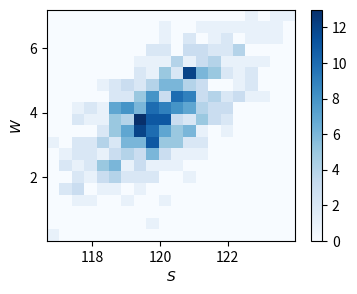

This figure's Python source:
from scipy.stats import multivariate_normal

samples = multivariate_normal.rvs([120, 4], [[1.5, 1], [1, 1.5]], size=500)

x = samples[:, 0]
y = samples[:, 1]

import matplotlib.pyplot as plt

fig = plt.figure(figsize=(4,3))
plt.hist2d(x, y, bins=20, cmap='Blues')
plt.colorbar()
plt.xlabel('$S$')
plt.ylabel('$W$')

plt.rcParams['font.size'] =  11
plt.rcParams['font.family'] = 'serif'
plt.savefig("3a.pdf", bbox_inches='tight')
plt.show()
